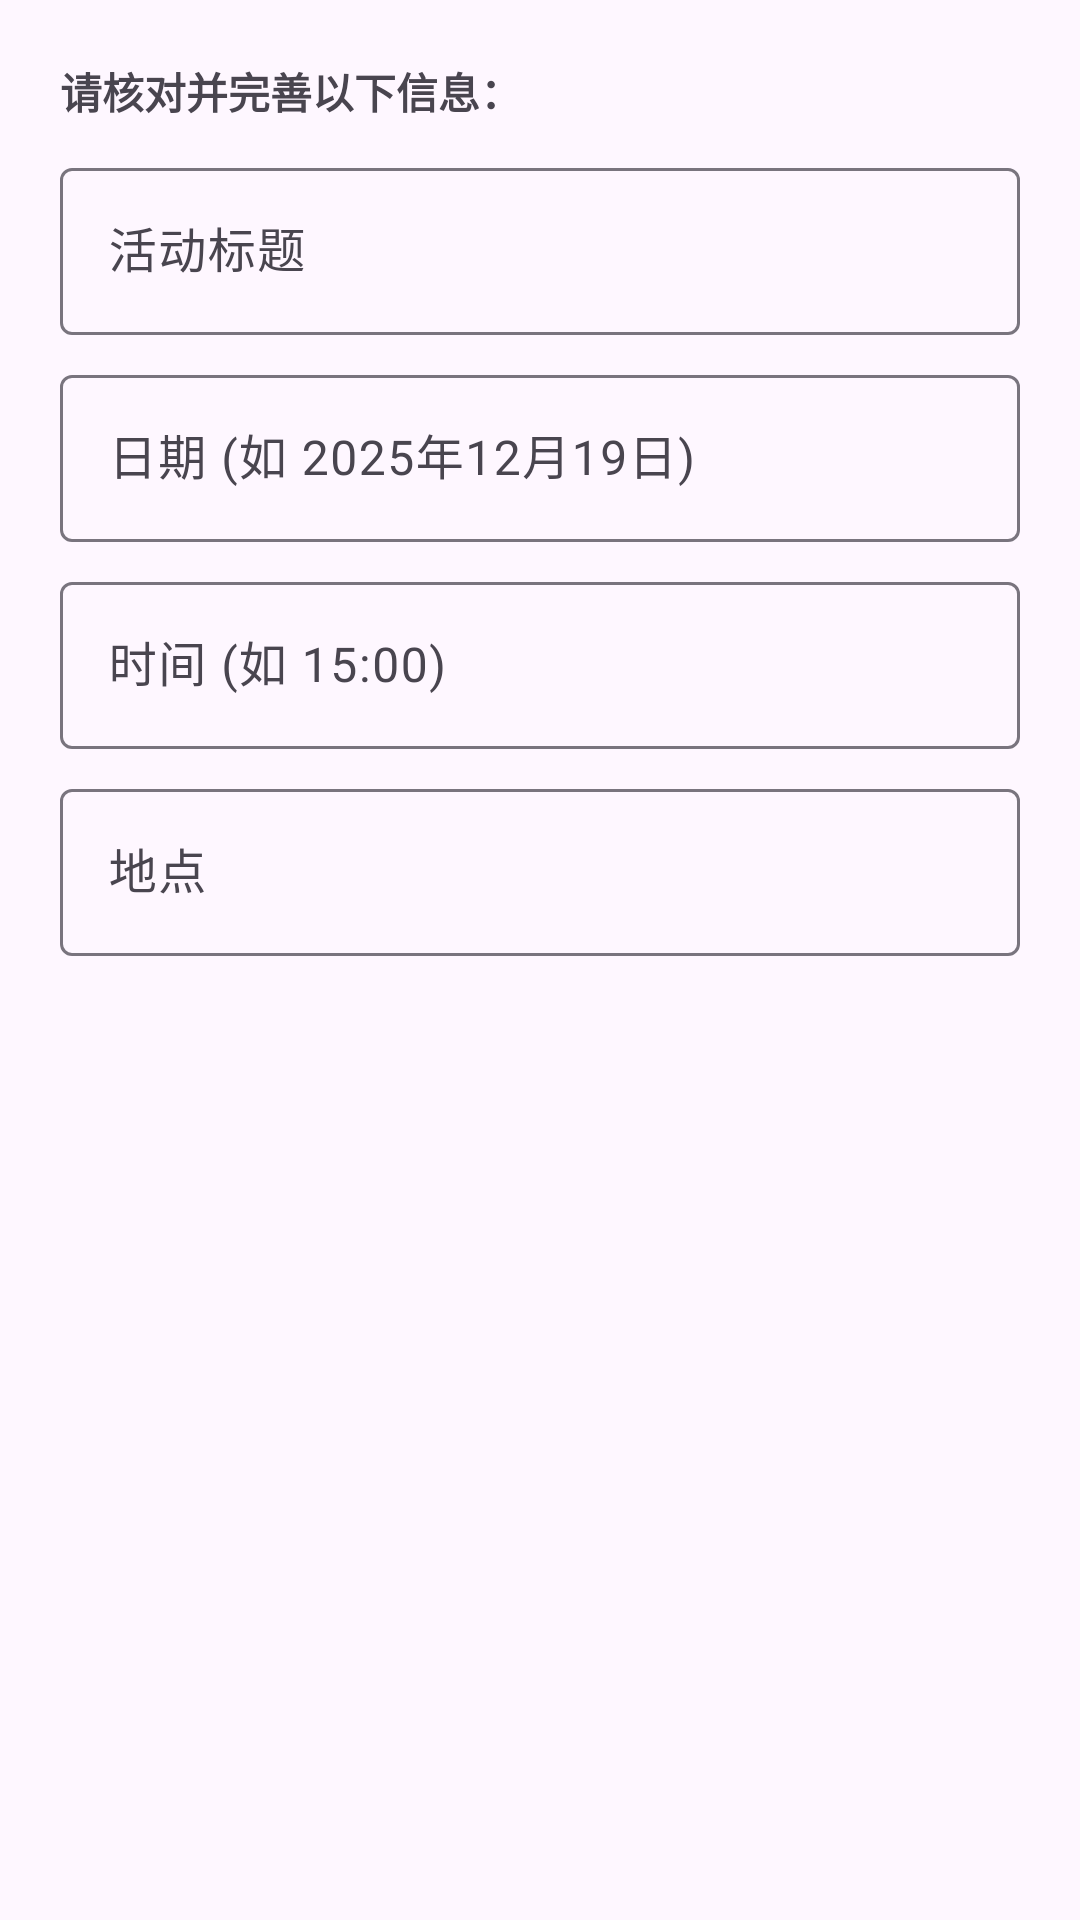

The Android layout XML behind this screen, and the referenced resources:
<!-- AndroidManifest.xml: application theme Theme.PhoToDo -->
<!-- res/layout/dialog_task_edit.xml -->
<?xml version="1.0" encoding="utf-8"?>
<LinearLayout xmlns:android="http://schemas.android.com/apk/res/android"
    android:layout_width="match_parent"
    android:layout_height="wrap_content"
    android:orientation="vertical"
    android:padding="20dp">

    <TextView
        android:layout_width="wrap_content"
        android:layout_height="wrap_content"
        android:text="请核对并完善以下信息："
        android:textStyle="bold"
        android:layout_marginBottom="10dp"/>

    <com.google.android.material.textfield.TextInputLayout
        android:layout_width="match_parent"
        android:layout_height="wrap_content"
        android:hint="活动标题">

        <com.google.android.material.textfield.TextInputEditText
            android:id="@+id/etTitle"
            android:layout_width="match_parent"
            android:layout_height="wrap_content" />
    </com.google.android.material.textfield.TextInputLayout>

    <com.google.android.material.textfield.TextInputLayout
        android:layout_width="match_parent"
        android:layout_height="wrap_content"
        android:layout_marginTop="8dp"
        android:hint="日期 (如 2025年12月19日)">

        <com.google.android.material.textfield.TextInputEditText
            android:id="@+id/etDate"
            android:layout_width="match_parent"
            android:layout_height="wrap_content" />
    </com.google.android.material.textfield.TextInputLayout>

    <com.google.android.material.textfield.TextInputLayout
        android:layout_width="match_parent"
        android:layout_height="wrap_content"
        android:layout_marginTop="8dp"
        android:hint="时间 (如 15:00)">

        <com.google.android.material.textfield.TextInputEditText
            android:id="@+id/etTime"
            android:layout_width="match_parent"
            android:layout_height="wrap_content" />
    </com.google.android.material.textfield.TextInputLayout>

    <com.google.android.material.textfield.TextInputLayout
        android:layout_width="match_parent"
        android:layout_height="wrap_content"
        android:layout_marginTop="8dp"
        android:hint="地点">

        <com.google.android.material.textfield.TextInputEditText
            android:id="@+id/etLocation"
            android:layout_width="match_parent"
            android:layout_height="wrap_content" />
    </com.google.android.material.textfield.TextInputLayout>

</LinearLayout>
<!-- resources referenced by this layout -->
<resources>
  <style name="Theme.PhoToDo" parent="Base.Theme.PhoToDo" />
  <style name="Base.Theme.PhoToDo" parent="Theme.Material3.DayNight.NoActionBar">
          
          
          <item name="colorPrimary">@color/purple_500</item>
          <item name="colorPrimaryVariant">@color/purple_700</item>
          <item name="colorOnPrimary">@color/white</item>
  
          <item name="android:statusBarColor">@android:color/transparent</item>
  
          <item name="android:windowLightStatusBar">false</item>
      </style>
  <color name="purple_500">#6750A4</color>
  <color name="purple_700">#3700B3</color>
  <color name="white">#FFFFFFFF</color>
</resources>
